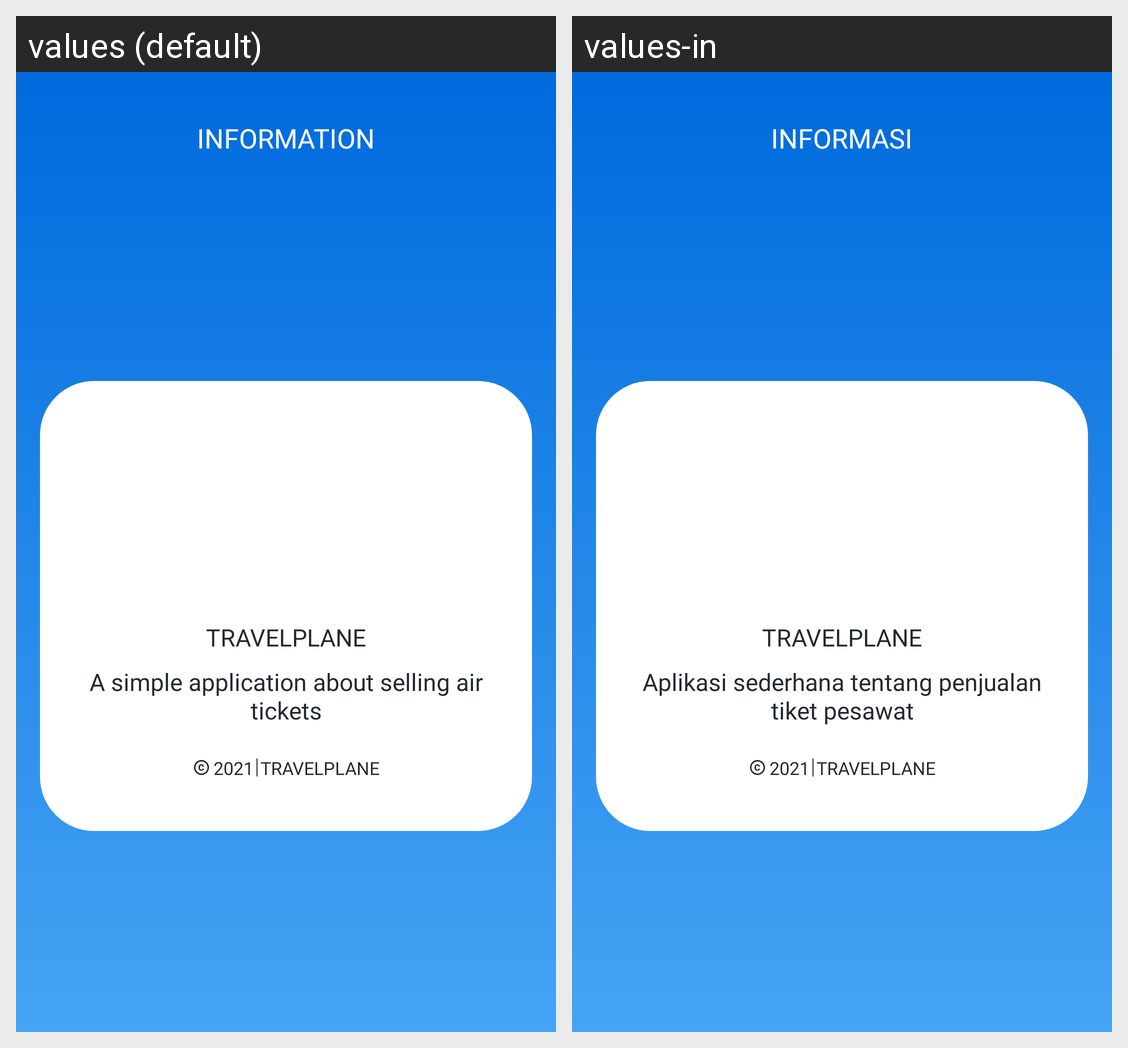

Translations of the strings shown on this Android screen, per locale in the grid:
Android screen res/layout/activity_information.xml rendered under 2 locales, left to right: values (default), values-in. Device: Nexus 5 (rendered at 1080×1920; each locale shown at half size, 540×960, under a caption strip naming it); theme Theme.Travelplane.
Strings drawn on this screen, with the default value and each locale's value (text and hints the layout hard-codes, and strings that could not be matched under every locale, appear in the picture but are not listed):

title_information
  values: Information
  values-in: Informasi

title_travelplane
  values: TRAVELPLANE
  values-in: TRAVELPLANE

information_desc
  values: A simple application about selling air tickets
  values-in: Aplikasi sederhana tentang penjualan tiket pesawat
